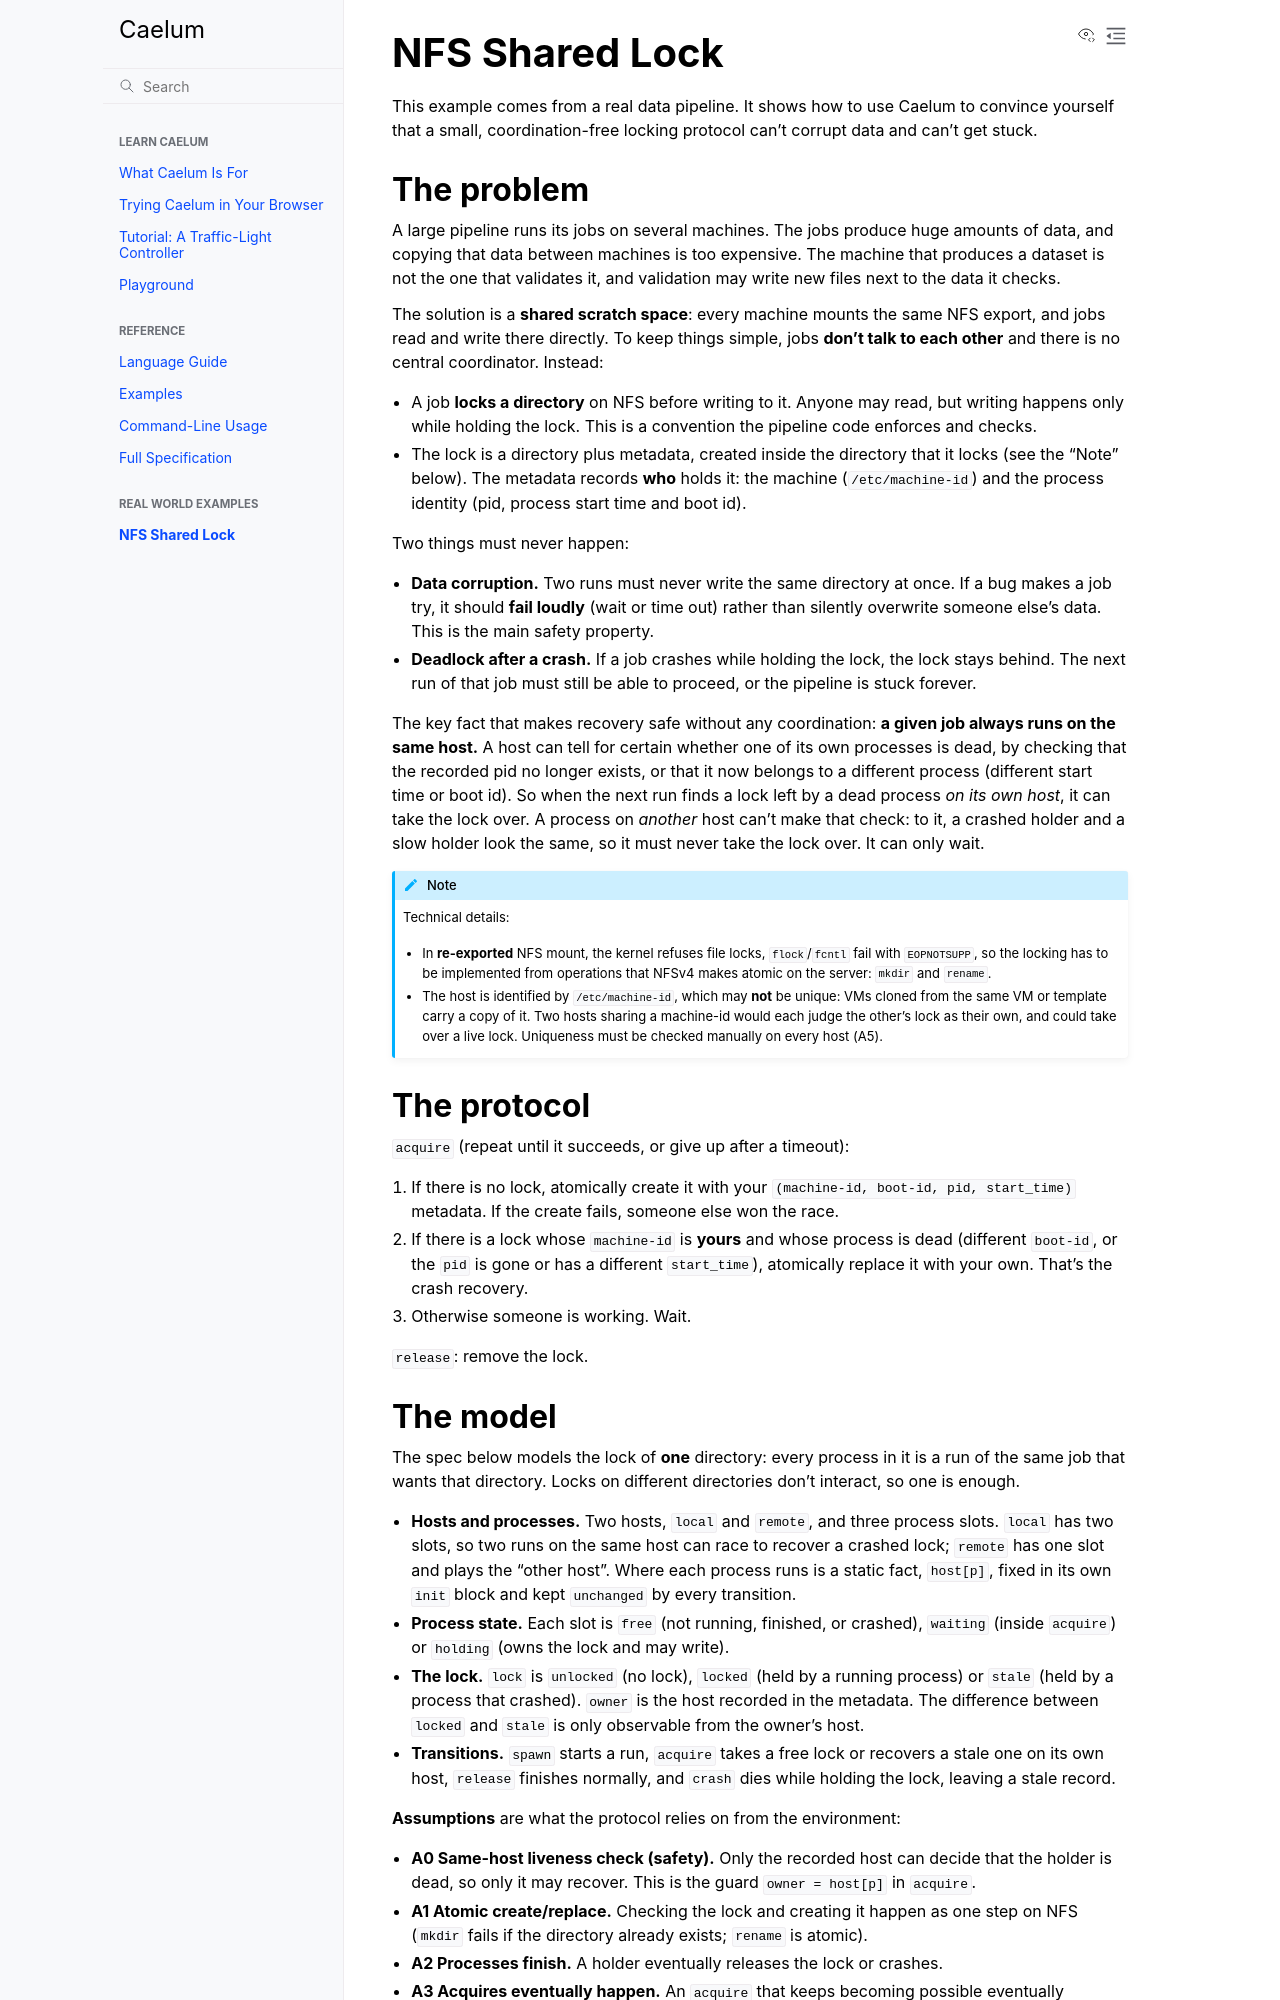

repository: dhilst/caelum · page: real-world/nfs-shared-lock.html · generator: sphinx

NFS Shared Lock
===============

This example comes from a real data pipeline. It shows how to use Caelum to
convince yourself that a small, coordination-free locking protocol can't
corrupt data and can't get stuck.

The problem
-----------

A large pipeline runs its jobs on several machines. The jobs produce huge
amounts of data, and copying that data between machines is too expensive.
The machine that produces a dataset is not the one that validates it, and
validation may write new files next to the data it checks.

The solution is a **shared scratch space**: every machine mounts the same NFS
export, and jobs read and write there directly. To keep things simple, jobs
**don't talk to each other** and there is no central coordinator. Instead:

- A job **locks a directory** on NFS before writing to it. Anyone may read, but
  writing happens only while holding the lock. This is a convention the
  pipeline code enforces and checks.
- The lock is a directory plus metadata, created inside the directory that it
  locks (see the "Note" below). The metadata records **who** holds it: the
  machine (``/etc/machine-id``) and the process
  identity (pid, process start time and boot id).

Two things must never happen:

- **Data corruption.** Two runs must never write the same directory at once.
  If a bug makes a job try, it should **fail loudly** (wait or time out)
  rather than silently overwrite someone else's data. This is the main safety
  property.
- **Deadlock after a crash.** If a job crashes while holding the lock, the
  lock stays behind. The next run of that job must still be able to
  proceed, or the pipeline is stuck forever.

The key fact that makes recovery safe without any coordination: **a given job
always runs on the same host.** A host can tell for certain whether one of its
own processes is dead, by checking that the recorded pid no longer exists, or
that it now belongs to a different process (different start time or boot id).
So when the next run finds a lock left by a dead process *on its own host*, it
can take the lock over. A process on *another* host can't make that check: to
it, a crashed holder and a slow holder look the same, so it must never take
the lock over. It can only wait.

.. note::

   Technical details:

   - In **re-exported** NFS mount, the kernel refuses file locks,
     ``flock``/``fcntl`` fail with ``EOPNOTSUPP``, so the locking has to be
     implemented from operations that NFSv4 makes atomic on the server:
     ``mkdir`` and ``rename``.
   - The host is identified by ``/etc/machine-id``, which may **not** be
     unique: VMs cloned from the same VM or template carry a copy of it. Two
     hosts sharing a machine-id would each judge the other's lock as their
     own, and could take over a live lock. Uniqueness must be checked
     manually on every host (A5).

The protocol
------------

``acquire`` (repeat until it succeeds, or give up after a timeout):

1. If there is no lock, atomically create it with your
   ``(machine-id, boot-id, pid, start_time)`` metadata. If the create
   fails, someone else won the race.
2. If there is a lock whose ``machine-id`` is **yours** and whose process is
   dead (different ``boot-id``, or the ``pid`` is gone or has a different
   ``start_time``), atomically replace it with your own. That's the crash
   recovery.
3. Otherwise someone is working. Wait.

``release``: remove the lock.
